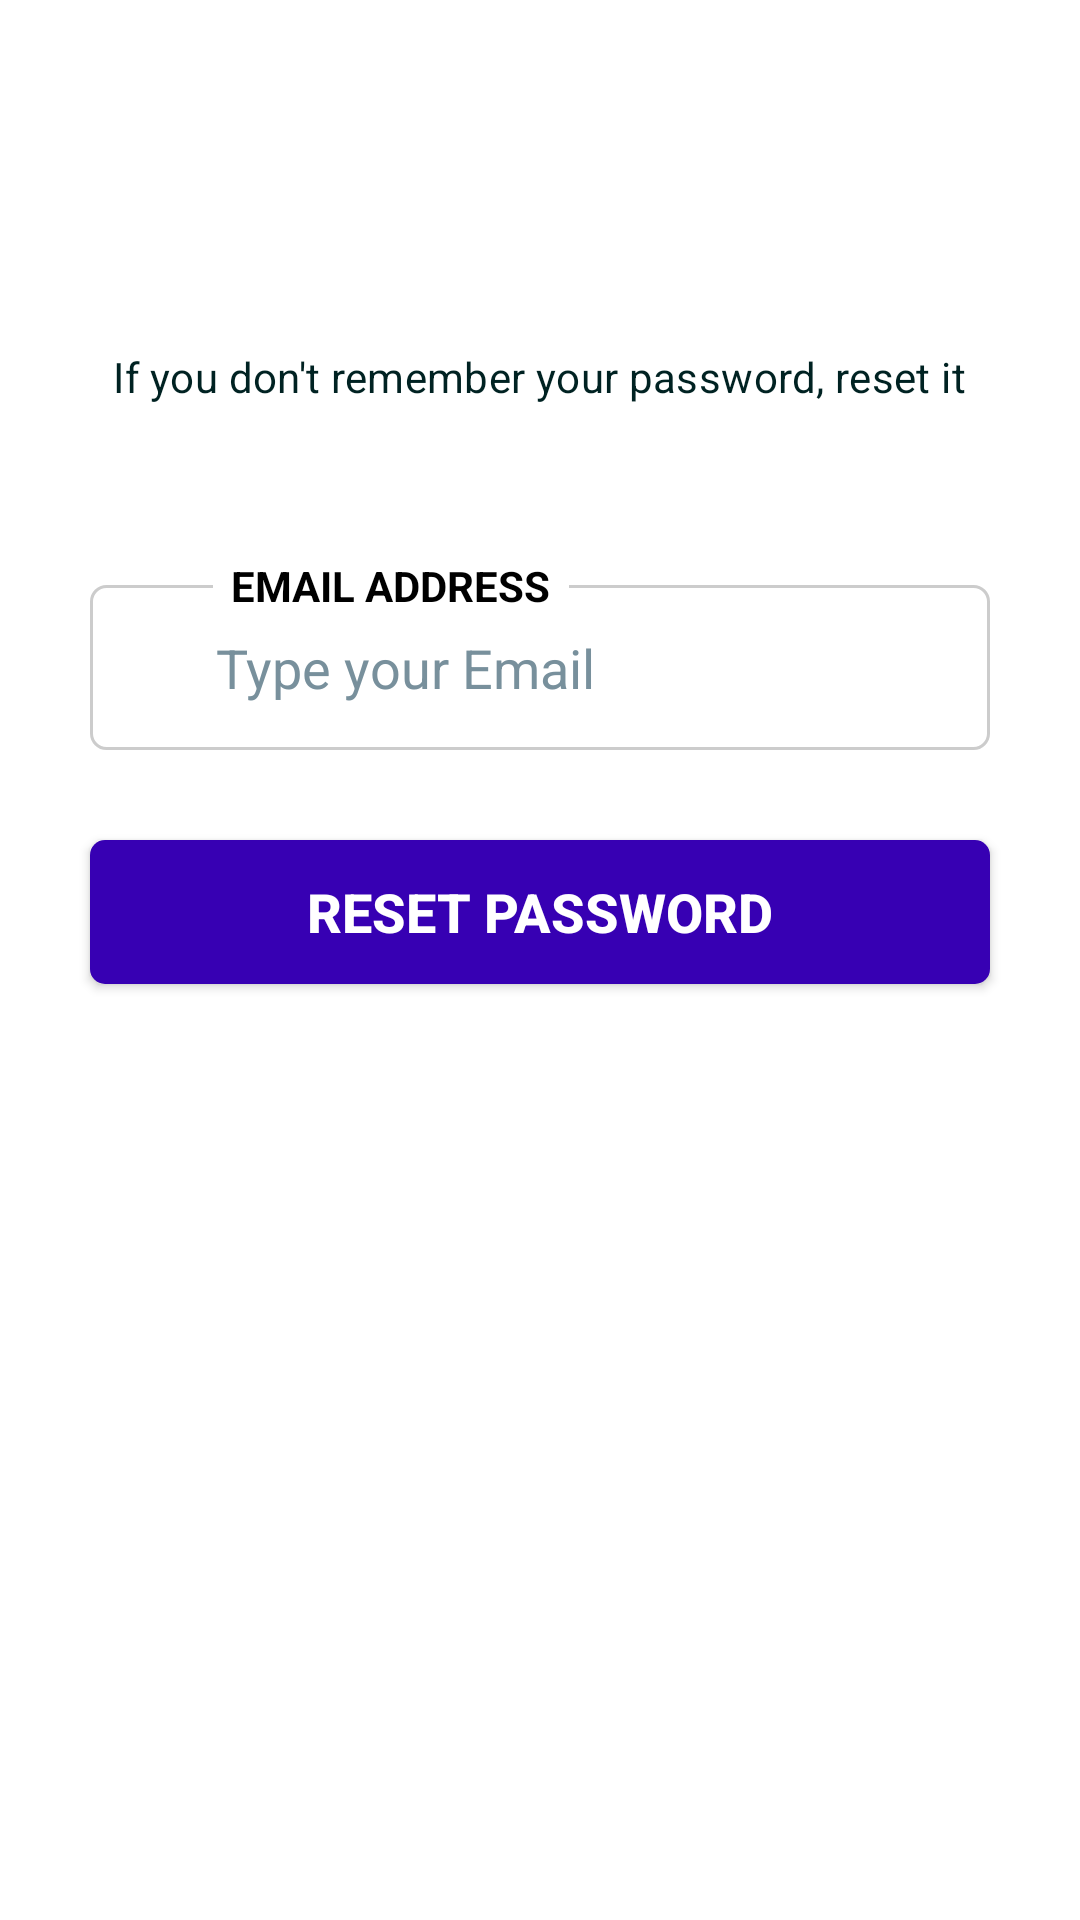

Produce the Android XML layout that renders to this screen, including the resource entries it uses.
<!-- AndroidManifest.xml: application theme Theme.FamilyPlanning -->
<!-- res/layout/activity_forgot_password.xml -->
<?xml version="1.0" encoding="utf-8"?>
<androidx.constraintlayout.widget.ConstraintLayout xmlns:android="http://schemas.android.com/apk/res/android"
    xmlns:app="http://schemas.android.com/apk/res-auto"
    xmlns:tools="http://schemas.android.com/tools"
    android:layout_width="match_parent"
    android:layout_height="match_parent"
    android:background="@color/white"
    tools:context=".ForgotPasswordActivity">


    <ImageView
        android:id="@+id/backImg"
        android:layout_width="30dp"
        android:layout_height="30dp"
        android:layout_marginStart="16dp"
        android:layout_marginTop="16sp"
        android:layout_marginBottom="16dp"
        android:contentDescription="@string/back_image"
        android:src="@drawable/ic_backspace_arrow"
        app:layout_constraintEnd_toEndOf="parent"
        app:layout_constraintHorizontal_bias="0.0"
        app:layout_constraintStart_toStartOf="parent"
        app:layout_constraintTop_toTopOf="parent" />

    <ScrollView
        android:layout_width="match_parent"
        android:layout_height="0dp"
        app:layout_constraintBottom_toBottomOf="parent"
        app:layout_constraintTop_toBottomOf="@id/backImg"
        >
        <LinearLayout
            android:layout_width="match_parent"
            android:layout_height="wrap_content"
           android:layout_marginTop="50dp"
            android:orientation="vertical"
            tools:ignore="UseCompoundDrawables">

            <TextView
                android:layout_width="wrap_content"
                android:layout_height="wrap_content"
                android:text="@string/password_reset_it"
                android:textColor="@color/ColorSecondary"
                android:textStyle="normal"
                style="@style/TextAppearance.MaterialComponents.Subtitle1"
                android:layout_marginTop="20sp"
                android:textSize="14sp"
                android:layout_gravity="center"
                />
            <androidx.constraintlayout.widget.ConstraintLayout
                android:layout_width="match_parent"
                android:layout_height="wrap_content"
                android:paddingStart="30sp"
                android:paddingEnd="30sp">
                <LinearLayout
                    android:id="@+id/layoutEmail"
                    android:layout_width="match_parent"
                    android:layout_height="wrap_content"
                    android:layout_marginTop="60sp"
                    android:gravity="center_vertical"
                    android:background="@drawable/background_input"
                    android:orientation="horizontal"
                    app:layout_constraintTop_toTopOf="parent">

                    <ImageView
                        android:layout_width="22sp"
                        android:layout_height="22sp"
                        android:layout_marginStart="10sp"
                        android:contentDescription="@string/email_icon"
                        android:src="@drawable/ic_mail"
                        app:tint="@color/teal_200"
                        tools:ignore="ImageContrastCheck" />

                    <EditText
                        android:id="@+id/textEmail"
                        android:layout_width="match_parent"
                        android:layout_height="55sp"
                        android:background="@null"
                        android:hint="@string/type_your_email"
                        android:imeOptions="actionNext"
                        android:importantForAutofill="no"
                        android:inputType="textWebEmailAddress"
                        android:paddingStart="10sp"
                        android:paddingEnd="10sp"
                        android:textColorHint="#78909C"
                        android:textSize="18sp"
                        android:textStyle="normal" />

                </LinearLayout>
                <TextView
                    android:layout_width="wrap_content"
                    android:layout_height="wrap_content"
                    android:layout_marginStart="41sp"
                    android:text="@string/email"
                    android:textAllCaps="true"
                    android:paddingEnd="6dp"
                    android:paddingStart="6dp"
                    android:textColor="@color/black"
                    android:textStyle="bold"
                    app:layout_constraintBottom_toTopOf="@+id/layoutEmail"
                    app:layout_constraintStart_toStartOf="parent"
                    app:layout_constraintTop_toTopOf="@id/layoutEmail"
                    android:background="@color/white"/>

            </androidx.constraintlayout.widget.ConstraintLayout>



            <Button
                android:id="@+id/resetButton"
                android:layout_width="match_parent"
                android:layout_height="wrap_content"
                android:background="@drawable/background_button"
                android:layout_margin="30sp"

                android:textColor="@color/white"
                android:textStyle="bold"
                android:textSize="18sp"
                android:text="@string/reset_password"/>
            <ProgressBar
                android:id="@+id/progress_bar"
                android:layout_width="wrap_content"
                android:layout_height="wrap_content"
                android:layout_marginTop="10dp"
                android:visibility="gone"
                />

        </LinearLayout>
    </ScrollView>
</androidx.constraintlayout.widget.ConstraintLayout>
<!-- resources referenced by this layout -->
<resources>
  <color name="ColorSecondary">#022</color>
  <color name="black">#FF000000</color>
  <color name="teal_200">#FF03DAC5</color>
  <color name="white">#FFFFFFFF</color>
  <!-- drawable background_button (drawable) -->
  <?xml version="1.0" encoding="utf-8"?>
  <shape xmlns:android="http://schemas.android.com/apk/res/android"
      android:shape="rectangle">
      <solid android:color="@color/purple_700"/>
      <corners android:radius="5sp"/>
  </shape>
  <!-- drawable background_input (drawable) -->
  <?xml version="1.0" encoding="utf-8"?>
  <shape xmlns:android="http://schemas.android.com/apk/res/android"
      android:shape="rectangle">
      <stroke android:width="1sp"
          android:color="@color/DividerColor"/>
      <corners android:radius="5dp"/>
  
  </shape>
  <string name="back_image">back ward</string>
  <string name="email">Email Address</string>
  <string name="email_icon">Email icon</string>
  <string name="password_reset_it">If you don\'t remember your password, reset it</string>
  <string name="reset_password">Reset password</string>
  <string name="type_your_email">Type your Email</string>
  <style name="Theme.FamilyPlanning" parent="Theme.MaterialComponents.Light.NoActionBar">
          
          <item name="colorPrimary">@color/purple_500</item>
          <item name="colorPrimaryVariant">@color/purple_700</item>
          <item name="colorOnPrimary">@color/white</item>
          
          <item name="colorSecondary">@color/teal_200</item>
          <item name="colorSecondaryVariant">@color/teal_700</item>
          <item name="colorOnSecondary">@color/black</item>
          
          <item name="android:statusBarColor" tools:targetApi="l">?attr/colorPrimaryVariant</item>
          
      </style>
  <color name="purple_700">#FF3700B3</color>
  <color name="DividerColor">#ccc</color>
  <color name="purple_500">#FF6200EE</color>
  <color name="teal_700">#FF018786</color>
</resources>
